Run: headless pygame with SDL's dummy video driver; simulated clock (each Clock.tick advances the game by its frame time, no real sleeping); random seed 0; keys injected as events and as key.get_pressed() state; mouse plan: one left click at the window centre at the start of phase 2, then a move to the lower-right quarter at the start of phase 3.
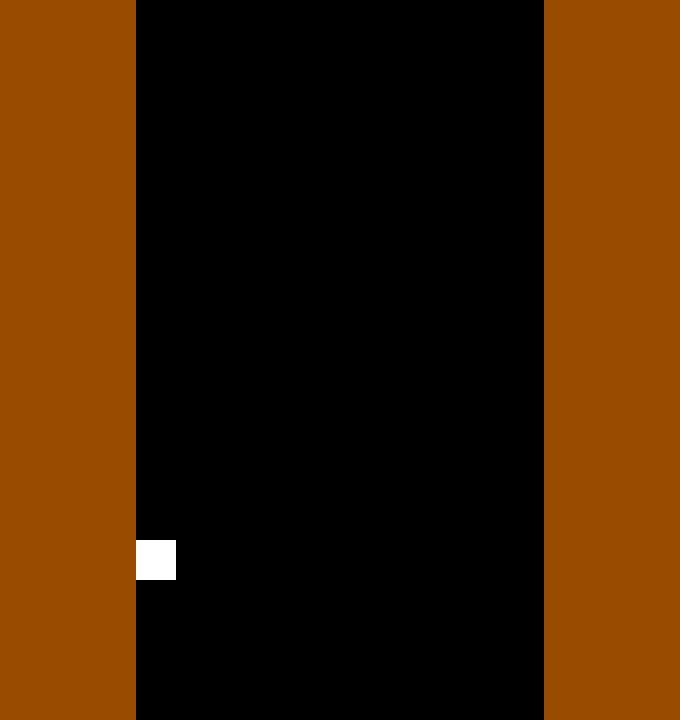
Frame 1 of 4 · flips 1–60 · no input
Frame 2 of 4 · flips 61–180 · clicked the window centre · tapped SPACE, RETURN · held RIGHT (→), D · screen unchanged from frame 1, image omitted
Frame 3 of 4 · flips 181–300 · moved the mouse to the lower-right quarter · held DOWN (↓), S · screen unchanged from frame 2, image omitted
Frame 4 of 4 · flips 301–420 · held LEFT (←), A, UP (↑), W · screen unchanged from frame 3, image omitted

The pygame program that drew these frames:

#-------------------------------------------------------------------------------
# Name:        early_testing
# Purpose:
#
# Author:      Juli
#
# Created:     21/12/2014
# Copyright:   (c) Juli
# Licence:     <your licence>
#-------------------------------------------------------------------------------


import pygame, sys
from pygame.locals import *

# Create the constants (go ahead and experiment with different values)
WINDOWWIDTH =  680
WINDOWHEIGHT = 720
FPS = 30

#                 R    G    B
BLACK =         (  0,   0,   0)
WHITE =         (255, 255, 255)
BLUE =    (  0,  0, 255)
DARKBLUE = (0, 0, 80)
PURPLE = (  160,  32,  240)
GREEN =         (  0, 255,   0)
DARKGREEN = (0, 150, 0)
ORANGE = (255,165,0)
DARKORANGE = (235, 145, 0)
DARKERORANGE = (205, 115, 0)
RED = (255,0,0)
YELLOW = (255,255,0)
GREY = (190, 190, 190)
DARKGREY = (120, 120, 120)
BROWN = (153, 76, 0)
LIGHTGOLDENROD = (238, 221, 130)
LIGHTBLUE = (0, 191, 255)


def draw_walls(): # drawing and blitting in one function
    left_wall = pygame.Rect(0, 0, (WINDOWWIDTH * 0.2), WINDOWHEIGHT)
    right_wall = pygame.Rect((WINDOWWIDTH*0.8), 0,(WINDOWWIDTH * 0.2), \
    WINDOWHEIGHT)
    pygame.draw.rect(DISPLAYSURF, BROWN, left_wall, 0)
    pygame.draw.rect(DISPLAYSURF, BROWN, right_wall, 0)

def draw_player_char(current_player_location, current_player_color):
    player_char = pygame.Rect((current_player_location), (40, 40))
    pygame.draw.rect(DISPLAYSURF, current_player_color, player_char, 0)

def move_char():
    pass


def terminate():
    pygame.quit()
    sys.exit()

def checkForQuit():
    for event in pygame.event.get(QUIT): # get all the QUIT events
        terminate() # terminate if any QUIT events are present
    for event in pygame.event.get(KEYUP): # get all the KEYUP events
        if event.key == K_ESCAPE:
            terminate() # terminate if the KEYUP event was for the Esc key
        pygame.event.post(event) # put the other KEYUP event objects back


def main():
    global FPSCLOCK, DISPLAYSURF, BASICFONT, BGCOLOR

    # Initialize vars
    current_player_color = WHITE
    current_player_location = (WINDOWWIDTH * 0.2), (WINDOWHEIGHT* 0.75)

    pygame.init()
    FPSCLOCK = pygame.time.Clock()
    DISPLAYSURF = pygame.display.set_mode((WINDOWWIDTH, WINDOWHEIGHT))
    pygame.display.set_caption('Testing!')

    pygame.display.update()
    FPSCLOCK.tick(FPS)


    while True:

        checkForQuit()

        for event in pygame.event.get(): # event handling loop
            if event.type == MOUSEMOTION or event.type == MOUSEBUTTONDOWN or event.type == MOUSEBUTTONUP:
                mousex, mousey = event.pos

            # idea for future testing
            """
            if player_is_jumping == True:
                current_player_color = RED
            else:
                current_player_color = WHITE
            """

        draw_walls()
        draw_player_char(current_player_location, current_player_color)

        pygame.display.update()
        FPSCLOCK.tick(FPS)

if __name__ == '__main__':
    main()
